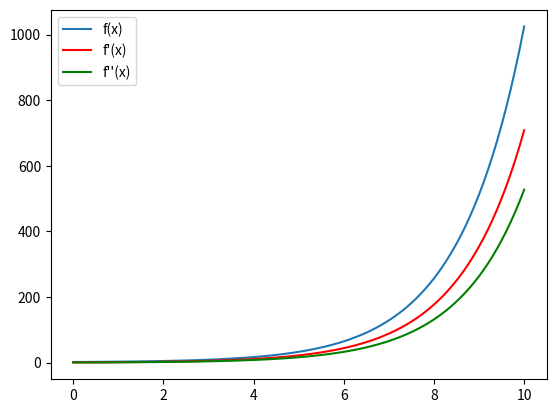
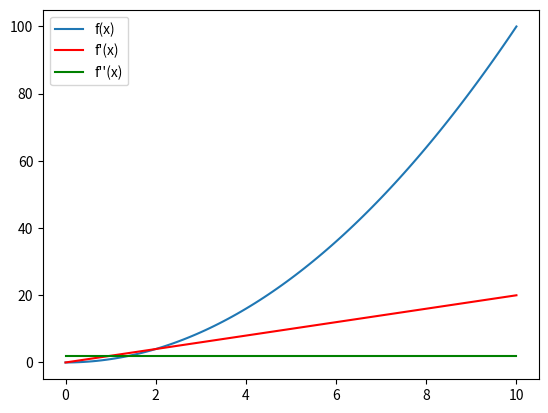
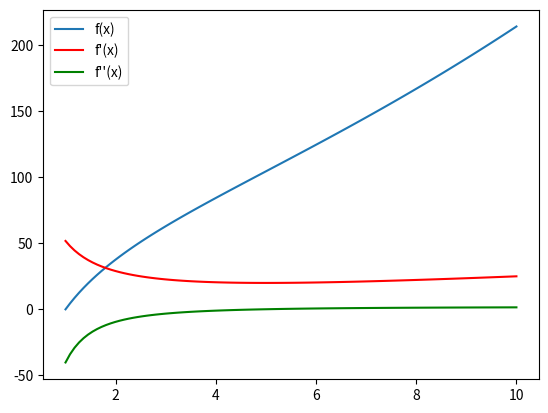

Here is the Python script that generated these plots, in order:
from matplotlib import pyplot as plt
import sympy

# a)
def eval(function: str, a):
    return sympy.sympify(function).subs('x', a)

# b) + c)
def plot_and_eval_with_first_and_second_derivative(function: str, a, b, n):
    x = a
    delta = (b - a)/n

    xs, xds, xd2s = [], [], []
    ys, yds, yd2s = [], [], []
    while x <= b:
        xs.append(x)
        ys.append(eval(function, x))

        xds.append(x)
        yds.append(first_derivative(function, x, delta))

        xd2s.append(x)
        yd2s.append(second_derivative(function, x, delta))

        x += delta

    plt.plot(xs, ys)
    plt.plot(xds, yds, color='red')
    plt.plot(xd2s, yd2s, color='green')
    plt.legend(['f(x)', "f'(x)", "f''(x)"])
    plt.show()

def first_derivative(function: str, x0, h):
    f = sympy.sympify(function)
    return (-3*f.subs('x', x0) + 4*f.subs('x', x0 + h) - f.subs('x', x0 + 2*h))/(2*h)

def second_derivative(function: str, x0, h):
    f = sympy.sympify(function)
    return (f.subs('x', x0) - 2*f.subs('x', x0 + h) + f.subs('x', x0 + 2*h))/(h**2)

# c)
plot_and_eval_with_first_and_second_derivative('2^x + 1', 0, 10, 100)
plot_and_eval_with_first_and_second_derivative('x^2', 0, 10, 100)
plot_and_eval_with_first_and_second_derivative('50*log(x) + x^2 - 1', 1, 10, 100)
